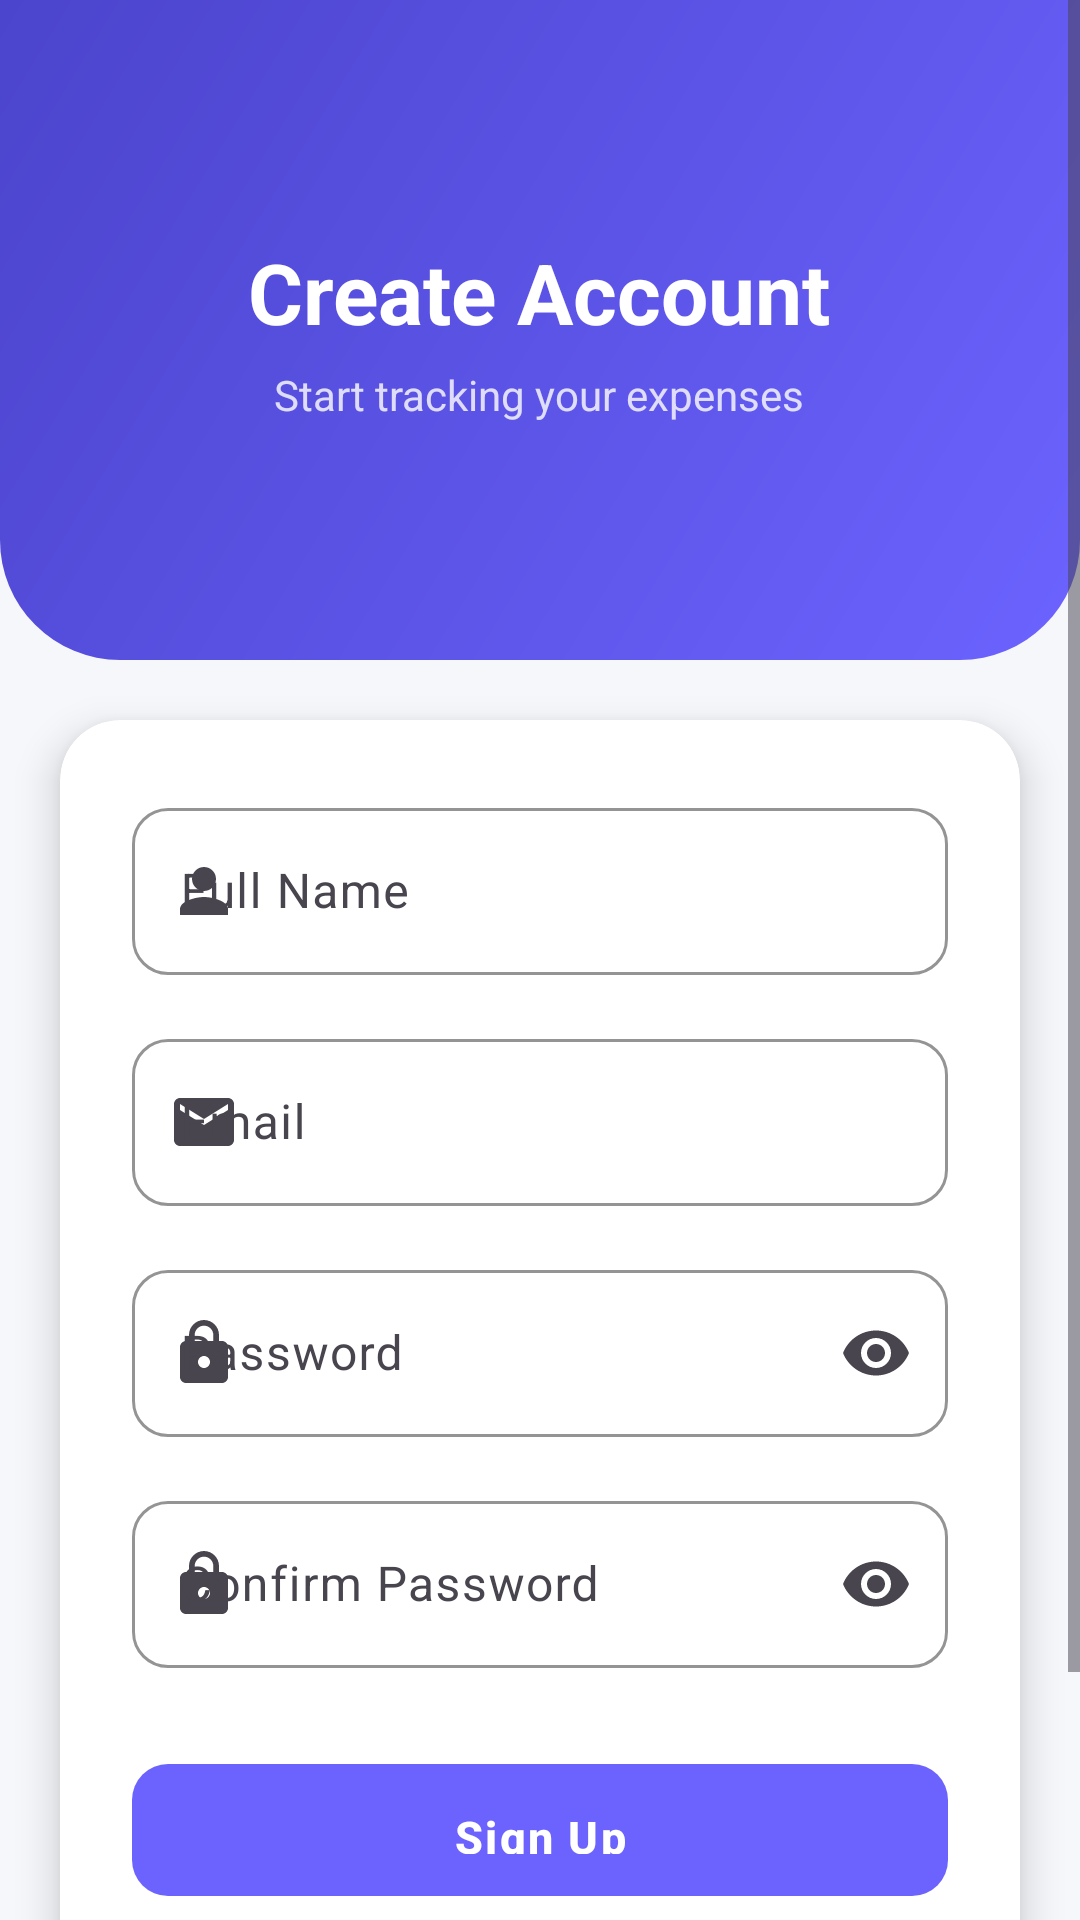

Produce the Android XML layout that renders to this screen, including the resource entries it uses.
<!-- AndroidManifest.xml: application theme Theme.SpendSmart -->
<!-- res/layout/activity_signup.xml -->
<?xml version="1.0" encoding="utf-8"?>
<ScrollView
    xmlns:android="http://schemas.android.com/apk/res/android"
    xmlns:app="http://schemas.android.com/apk/res-auto"
    android:layout_width="match_parent"
    android:layout_height="match_parent"
    android:background="@color/background"
    android:fillViewport="true">

    <LinearLayout
        android:layout_width="match_parent"
        android:layout_height="wrap_content"
        android:orientation="vertical">

        
        <FrameLayout
            android:layout_width="match_parent"
            android:layout_height="220dp"
            android:background="@drawable/bg_auth_top">

            <LinearLayout
                android:layout_width="wrap_content"
                android:layout_height="wrap_content"
                android:orientation="vertical"
                android:gravity="center"
                android:layout_gravity="center">

                <TextView
                    android:layout_width="wrap_content"
                    android:layout_height="wrap_content"
                    android:text="Create Account"
                    android:textColor="#FFFFFF"
                    android:textSize="28sp"
                    android:textStyle="bold" />

                <TextView
                    android:layout_width="wrap_content"
                    android:layout_height="wrap_content"
                    android:text="Start tracking your expenses"
                    android:textColor="#CCffffff"
                    android:textSize="14sp"
                    android:layout_marginTop="6dp" />

            </LinearLayout>
        </FrameLayout>

        
        <androidx.cardview.widget.CardView
            android:layout_width="match_parent"
            android:layout_height="wrap_content"
            android:layout_margin="20dp"
            android:layout_marginTop="-30dp"
            app:cardCornerRadius="20dp"
            app:cardElevation="8dp"
            app:cardBackgroundColor="@color/surface">

            <LinearLayout
                android:layout_width="match_parent"
                android:layout_height="wrap_content"
                android:orientation="vertical"
                android:padding="24dp">

                
                <com.google.android.material.textfield.TextInputLayout
                    android:id="@+id/tilName"
                    style="@style/Widget.SpendSmart.TextInputLayout"
                    android:layout_width="match_parent"
                    android:layout_height="wrap_content"
                    android:hint="@string/full_name"
                    app:startIconDrawable="@drawable/ic_person">

                    <com.google.android.material.textfield.TextInputEditText
                        android:id="@+id/etName"
                        android:layout_width="match_parent"
                        android:layout_height="wrap_content"
                        android:inputType="textPersonName"
                        android:imeOptions="actionNext" />

                </com.google.android.material.textfield.TextInputLayout>

                
                <com.google.android.material.textfield.TextInputLayout
                    android:id="@+id/tilEmail"
                    style="@style/Widget.SpendSmart.TextInputLayout"
                    android:layout_width="match_parent"
                    android:layout_height="wrap_content"
                    android:hint="@string/email"
                    android:layout_marginTop="16dp"
                    app:startIconDrawable="@drawable/ic_email">

                    <com.google.android.material.textfield.TextInputEditText
                        android:id="@+id/etEmail"
                        android:layout_width="match_parent"
                        android:layout_height="wrap_content"
                        android:inputType="textEmailAddress"
                        android:imeOptions="actionNext" />

                </com.google.android.material.textfield.TextInputLayout>

                
                <com.google.android.material.textfield.TextInputLayout
                    android:id="@+id/tilPassword"
                    style="@style/Widget.SpendSmart.TextInputLayout"
                    android:layout_width="match_parent"
                    android:layout_height="wrap_content"
                    android:hint="@string/password"
                    android:layout_marginTop="16dp"
                    app:startIconDrawable="@drawable/ic_lock"
                    app:endIconMode="password_toggle">

                    <com.google.android.material.textfield.TextInputEditText
                        android:id="@+id/etPassword"
                        android:layout_width="match_parent"
                        android:layout_height="wrap_content"
                        android:inputType="textPassword"
                        android:imeOptions="actionNext" />

                </com.google.android.material.textfield.TextInputLayout>

                
                <com.google.android.material.textfield.TextInputLayout
                    android:id="@+id/tilConfirmPassword"
                    style="@style/Widget.SpendSmart.TextInputLayout"
                    android:layout_width="match_parent"
                    android:layout_height="wrap_content"
                    android:hint="@string/confirm_password"
                    android:layout_marginTop="16dp"
                    app:startIconDrawable="@drawable/ic_lock"
                    app:endIconMode="password_toggle">

                    <com.google.android.material.textfield.TextInputEditText
                        android:id="@+id/etConfirmPassword"
                        android:layout_width="match_parent"
                        android:layout_height="wrap_content"
                        android:inputType="textPassword"
                        android:imeOptions="actionDone" />

                </com.google.android.material.textfield.TextInputLayout>

                
                <com.google.android.material.button.MaterialButton
                    android:id="@+id/btnSignUp"
                    style="@style/Widget.SpendSmart.Button"
                    android:layout_width="match_parent"
                    android:layout_height="@dimen/button_height"
                    android:text="@string/sign_up"
                    android:layout_marginTop="28dp" />

                
                <ProgressBar
                    android:id="@+id/progressBar"
                    android:layout_width="wrap_content"
                    android:layout_height="wrap_content"
                    android:layout_gravity="center"
                    android:visibility="gone"
                    android:layout_marginTop="16dp"
                    android:indeterminateTint="@color/primary" />

                
                <TextView
                    android:id="@+id/tvLogin"
                    android:layout_width="wrap_content"
                    android:layout_height="wrap_content"
                    android:text="@string/already_have_account"
                    android:textColor="@color/primary"
                    android:textSize="14sp"
                    android:textStyle="bold"
                    android:layout_gravity="center"
                    android:layout_marginTop="20dp"
                    android:padding="8dp" />

            </LinearLayout>
        </androidx.cardview.widget.CardView>

    </LinearLayout>
</ScrollView>
<!-- resources referenced by this layout -->
<resources>
  <color name="background">#F6F7FB</color>
  <color name="primary">#6C63FF</color>
  <color name="surface">#FFFFFF</color>
  <dimen name="button_height">52dp</dimen>
  <!-- drawable bg_auth_top (drawable) -->
  <?xml version="1.0" encoding="utf-8"?>
  <shape xmlns:android="http://schemas.android.com/apk/res/android">
      <gradient
          android:angle="135"
          android:startColor="#6C63FF"
          android:endColor="#4B44CC"
          android:type="linear" />
      <corners
          android:bottomLeftRadius="40dp"
          android:bottomRightRadius="40dp" />
  </shape>
  <!-- drawable ic_email (drawable) -->
  <?xml version="1.0" encoding="utf-8"?>
  <vector xmlns:android="http://schemas.android.com/apk/res/android"
      android:width="24dp"
      android:height="24dp"
      android:viewportWidth="24"
      android:viewportHeight="24">
      <path
          android:fillColor="#9CA3AF"
          android:pathData="M20,4H4C2.9,4 2,4.9 2,6v12c0,1.1 0.9,2 2,2h16c1.1,0 2,-0.9 2,-2V6C22,4.9 21.1,4 20,4zM20,8l-8,5 -8,-5V6l8,5 8,-5v2z" />
  </vector>
  <!-- drawable ic_person (drawable) -->
  <?xml version="1.0" encoding="utf-8"?>
  <vector xmlns:android="http://schemas.android.com/apk/res/android"
      android:width="24dp"
      android:height="24dp"
      android:viewportWidth="24"
      android:viewportHeight="24">
      <path
          android:fillColor="#9CA3AF"
          android:pathData="M12,12c2.21,0 4,-1.79 4,-4s-1.79,-4 -4,-4 -4,1.79 -4,4 1.79,4 4,4zM12,14c-2.67,0 -8,1.34 -8,4v2h16v-2c0,-2.66 -5.33,-4 -8,-4z" />
  </vector>
  <string name="already_have_account">Already have an account? Login</string>
  <string name="confirm_password">Confirm Password</string>
  <string name="email">Email</string>
  <string name="full_name">Full Name</string>
  <string name="password">Password</string>
  <string name="sign_up">Sign Up</string>
  <style name="Widget.SpendSmart.Button" parent="Widget.Material3.Button">
          <item name="android:paddingTop">14dp</item>
          <item name="android:paddingBottom">14dp</item>
          <item name="cornerRadius">12dp</item>
          <item name="android:textSize">15sp</item>
          <item name="android:letterSpacing">0.05</item>
          <item name="android:textStyle">bold</item>
      </style>
  <style name="Widget.SpendSmart.TextInputLayout" parent="Widget.Material3.TextInputLayout.OutlinedBox">
          <item name="boxCornerRadiusTopStart">12dp</item>
          <item name="boxCornerRadiusTopEnd">12dp</item>
          <item name="boxCornerRadiusBottomStart">12dp</item>
          <item name="boxCornerRadiusBottomEnd">12dp</item>
          <item name="boxStrokeColor">@color/border</item>
          <item name="hintTextColor">@color/primary</item>
      </style>
  <style name="Theme.SpendSmart" parent="Base.Theme.SpendSmart" />
  <color name="border">#D1D5DB</color>
  <style name="Base.Theme.SpendSmart" parent="Theme.Material3.Light.NoActionBar">
          <item name="colorPrimary">@color/primary</item>
          <item name="colorPrimaryVariant">@color/primary_dark</item>
          <item name="colorSecondary">@color/secondary</item>
          <item name="colorSurface">@color/surface</item>
          <item name="android:colorBackground">@color/background</item>
          <item name="android:statusBarColor">@color/primary</item>
          <item name="android:navigationBarColor">@color/surface</item>
      </style>
  <color name="primary_dark">#4B44CC</color>
  <color name="secondary">#FF6584</color>
</resources>
